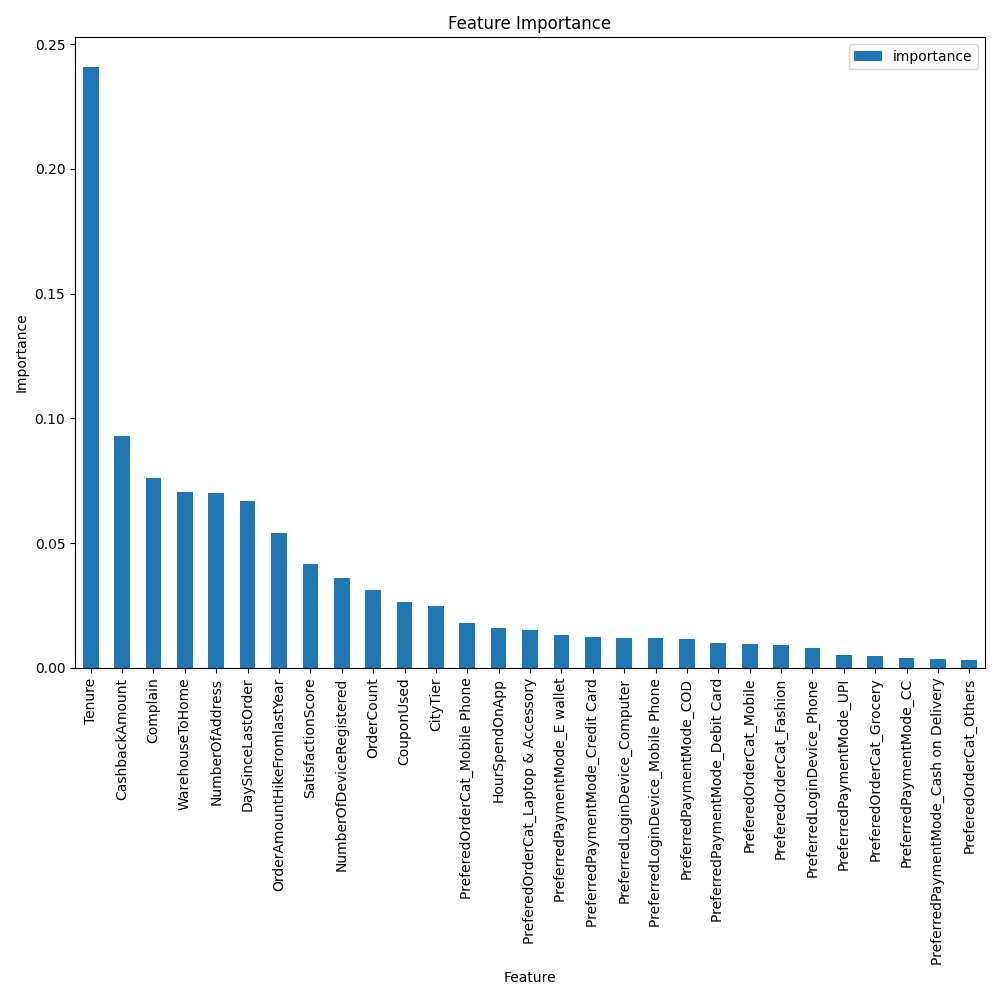

Source data for this figure (header and first rows):
, importance
Tenure, 0.2407
CashbackAmount, 0.09308
Complain, 0.07596
WarehouseToHome, 0.07038
NumberOfAddress, 0.0702
DaySinceLastOrder, 0.06691
OrderAmountHikeFromlastYear, 0.05421
SatisfactionScore, 0.04178
NumberOfDeviceRegistered, 0.03607
OrderCount, 0.03109
CouponUsed, 0.02646
CityTier, 0.02483
PreferedOrderCat_Mobile Phone, 0.01804
HourSpendOnApp, 0.01621
PreferedOrderCat_Laptop & Accessory, 0.01534
PreferredPaymentMode_E wallet, 0.01328
PreferredPaymentMode_Credit Card, 0.01252
PreferredLoginDevice_Computer, 0.01212
PreferredLoginDevice_Mobile Phone, 0.01194
PreferredPaymentMode_COD, 0.0118
PreferredPaymentMode_Debit Card, 0.01
PreferedOrderCat_Mobile, 0.009585
PreferedOrderCat_Fashion, 0.009044
PreferredLoginDevice_Phone, 0.007909
PreferredPaymentMode_UPI, 0.005316
PreferedOrderCat_Grocery, 0.004884
PreferredPaymentMode_CC, 0.003797
PreferredPaymentMode_Cash on Delivery, 0.003561
PreferedOrderCat_Others, 0.003015
